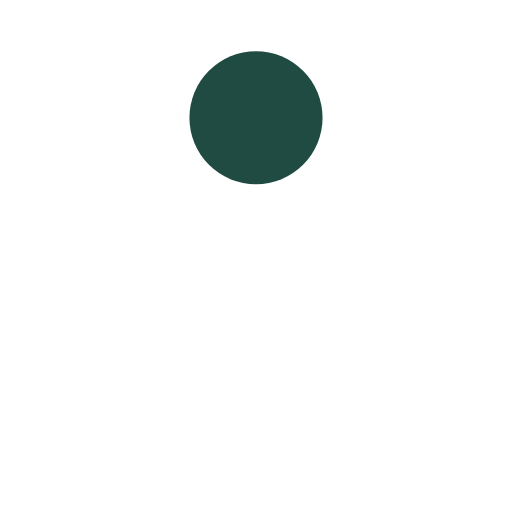
t = 0.00 s
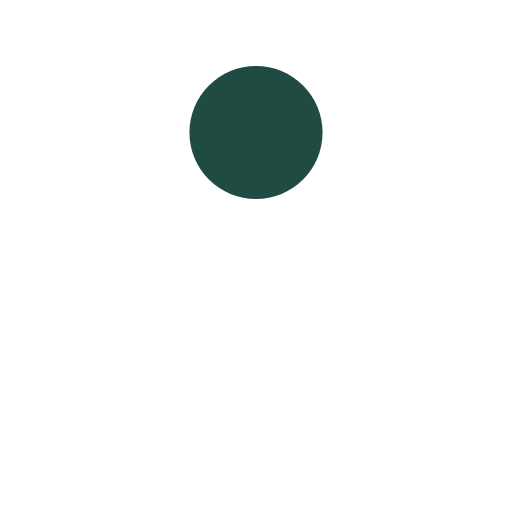
t = 0.13 s
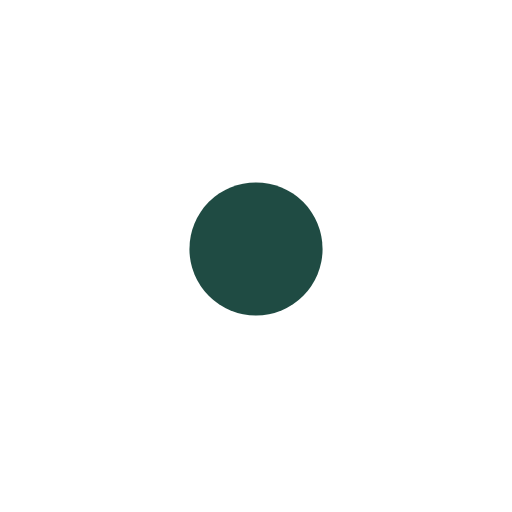
t = 0.38 s
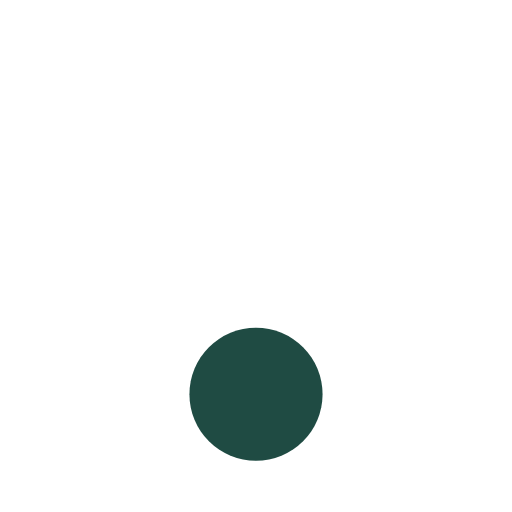
t = 0.50 s
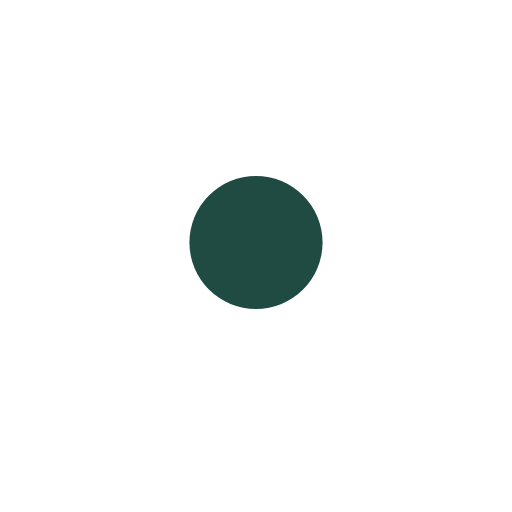
t = 0.63 s
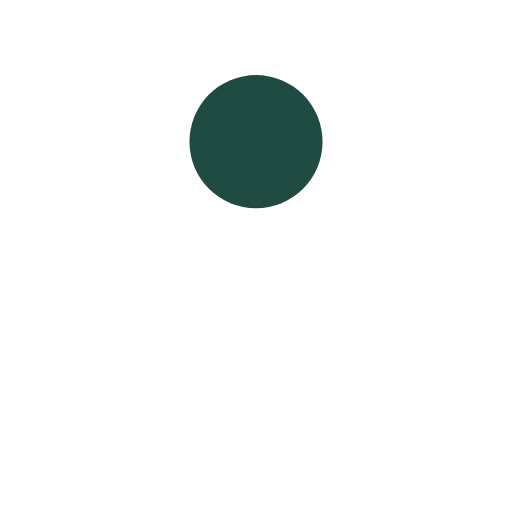
t = 0.88 s

The animated SVG that drew these frames (rendered in a browser with its animation timeline set to each time). Animation: 1 SMIL element (animate=1); one cycle of 1.00 s, repeats indefinitely.

<svg xmlns="http://www.w3.org/2000/svg" viewBox="0 0 100 100" preserveAspectRatio="xMidYMid" width="200" height="200" style="shape-rendering: auto; display: block; background: rgb(255, 255, 255);" xmlns:xlink="http://www.w3.org/1999/xlink"><g><circle fill="#1f4b43" r="13" cy="23" cx="50">
  <animate values="23;77;23" keyTimes="0;0.5;1" keySplines="0.45 0 0.9 0.55;0 0.45 0.55 0.9" calcMode="spline" repeatCount="indefinite" dur="1s" attributeName="cy"></animate>
</circle><g></g></g><!-- [ldio] generated by https://loading.io --></svg>
